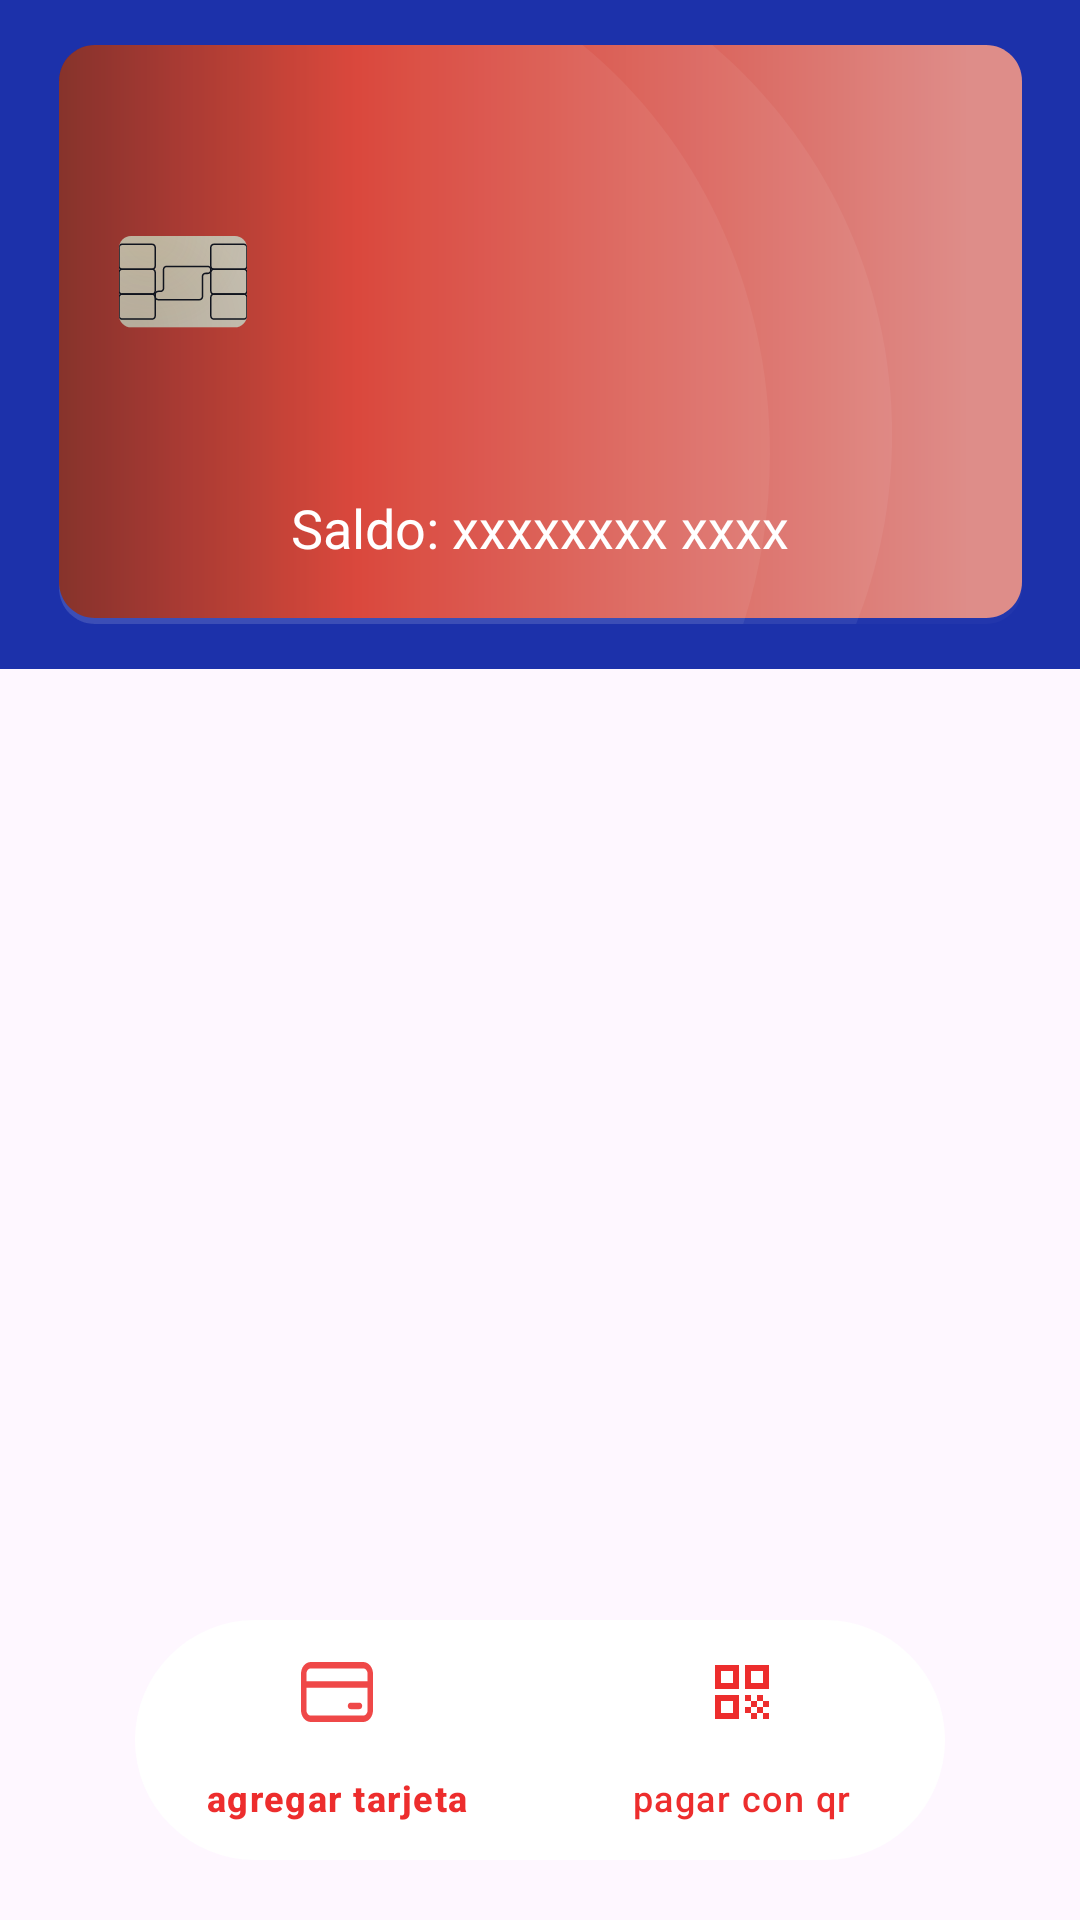

Android layout source for this screen:
<!-- AndroidManifest.xml: application theme Theme.PaymentMethods -->
<!-- res/layout/fragment_card.xml -->
<?xml version="1.0" encoding="utf-8"?>
<androidx.constraintlayout.widget.ConstraintLayout xmlns:android="http://schemas.android.com/apk/res/android"
    xmlns:tools="http://schemas.android.com/tools"
    android:layout_width="match_parent"
    android:layout_height="match_parent"
    xmlns:app="http://schemas.android.com/apk/res-auto"
    tools:context=".ui.fragments.CardFragment">

    <include
        android:id="@+id/layoutCreditCard"
        layout="@layout/layout_credit_card_image"
        app:layout_constraintTop_toTopOf="parent"
        app:layout_constraintEnd_toEndOf="parent"
        app:layout_constraintStart_toStartOf="parent"
        android:elevation="30dp"/>

    <TextView
        android:layout_width="match_parent"
        android:layout_height="wrap_content"
        app:layout_constraintBottom_toBottomOf="@id/layoutCreditCard"
        app:layout_constraintStart_toStartOf="@id/layoutCreditCard"
        app:layout_constraintEnd_toEndOf="@id/layoutCreditCard"
        android:gravity="center"
        android:layout_marginBottom="35dp"
        android:text="@string/saldo_xxx"
        android:textColor="@color/white"
        android:textSize="18sp"/>

    <androidx.recyclerview.widget.RecyclerView
        android:id="@+id/rvRelatedCards"
        android:layout_width="match_parent"
        android:layout_height="0dp"
        android:layout_marginVertical="10dp"
        app:layout_constraintTop_toBottomOf="@id/layoutCreditCard"
        app:layout_constraintBottom_toTopOf="@id/bottom_view"
        tools:listitem="@tools:sample/lorem/random"/>

    <com.google.android.material.bottomnavigation.BottomNavigationView
        android:id="@+id/bottom_view"
        android:layout_width="270dp"
        android:layout_height="wrap_content"
        app:itemIconTint="@color/red"
        app:itemTextColor="@color/red"
        android:background="@drawable/radius_botton_navigation"
        app:menu="@menu/bottom_nav_menu"
        app:labelVisibilityMode="labeled"
        android:layout_marginBottom="20dp"
        app:layout_constraintBottom_toBottomOf="parent"
        app:layout_constraintEnd_toEndOf="parent"
        app:layout_constraintStart_toStartOf="parent"/>

</androidx.constraintlayout.widget.ConstraintLayout>
<!-- res/layout/layout_credit_card_image.xml (included above) -->
<?xml version="1.0" encoding="utf-8"?>
<LinearLayout xmlns:android="http://schemas.android.com/apk/res/android"
    android:orientation="vertical"
    android:layout_width="match_parent"
    android:layout_height="wrap_content"
    android:background="@color/blue">

    <ImageView
        android:layout_width="match_parent"
        android:layout_height="wrap_content"
        android:src="@drawable/red_credit_card_front"
        android:padding="15dp"/>

</LinearLayout>
<!-- resources referenced by this layout -->
<resources>
  <color name="blue">#1C31AA</color>
  <color name="red">#DFEA0F0F</color>
  <color name="white">#FFFFFFFF</color>
  <!-- drawable radius_botton_navigation (drawable) -->
  <?xml version="1.0" encoding="utf-8"?>
  <shape xmlns:android="http://schemas.android.com/apk/res/android">
  
      <solid android:color="@color/white"/>
      <corners android:radius="50dp" android:bottomRightRadius="50dp"/>
  
  </shape>
  <!-- drawable red_credit_card_front: vector/xml drawable (drawable, 8545 chars, omitted) -->
  <string name="saldo_xxx">Saldo: xxxxxxxx xxxx</string>
  <style name="Theme.PaymentMethods" parent="Base.Theme.PaymentMethods" />
  <style name="Base.Theme.PaymentMethods" parent="Theme.Material3.DayNight.NoActionBar">
          
          
      </style>
</resources>
